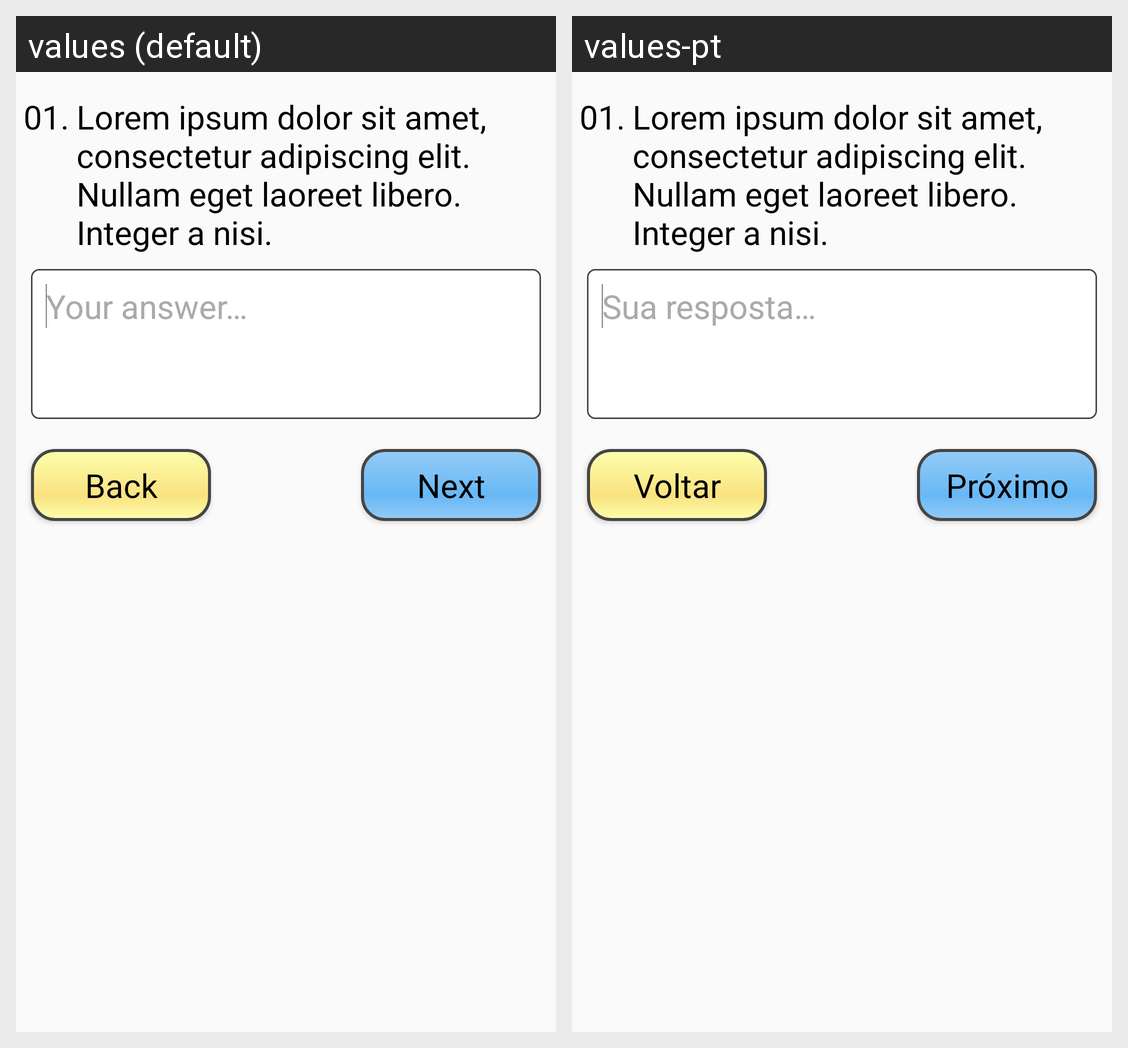

Locale-by-locale string values for the Android screen shown in this grid:
Android screen res/layout/question_opentext.xml rendered under 2 locales, left to right: values (default), values-pt. Device: Nexus 5 (rendered at 1080×1920; each locale shown at half size, 540×960, under a caption strip naming it); theme AppTheme.
Strings drawn on this screen, with the default value and each locale's value (text and hints the layout hard-codes, and strings that could not be matched under every locale, appear in the picture but are not listed):

your_answer
  values: Your answer…
  values-pt: Sua resposta…

_01
  values: 01.
  values-pt: 01.

lorem_ipsum
  values: Lorem ipsum dolor sit amet, consectetur adipiscing elit. Nullam eget laoreet libero. Integer a nisi.
  values-pt: Lorem ipsum dolor sit amet, consectetur adipiscing elit. Nullam eget laoreet libero. Integer a nisi.

next
  values: Next
  values-pt: Próximo

back
  values: Back
  values-pt: Voltar
